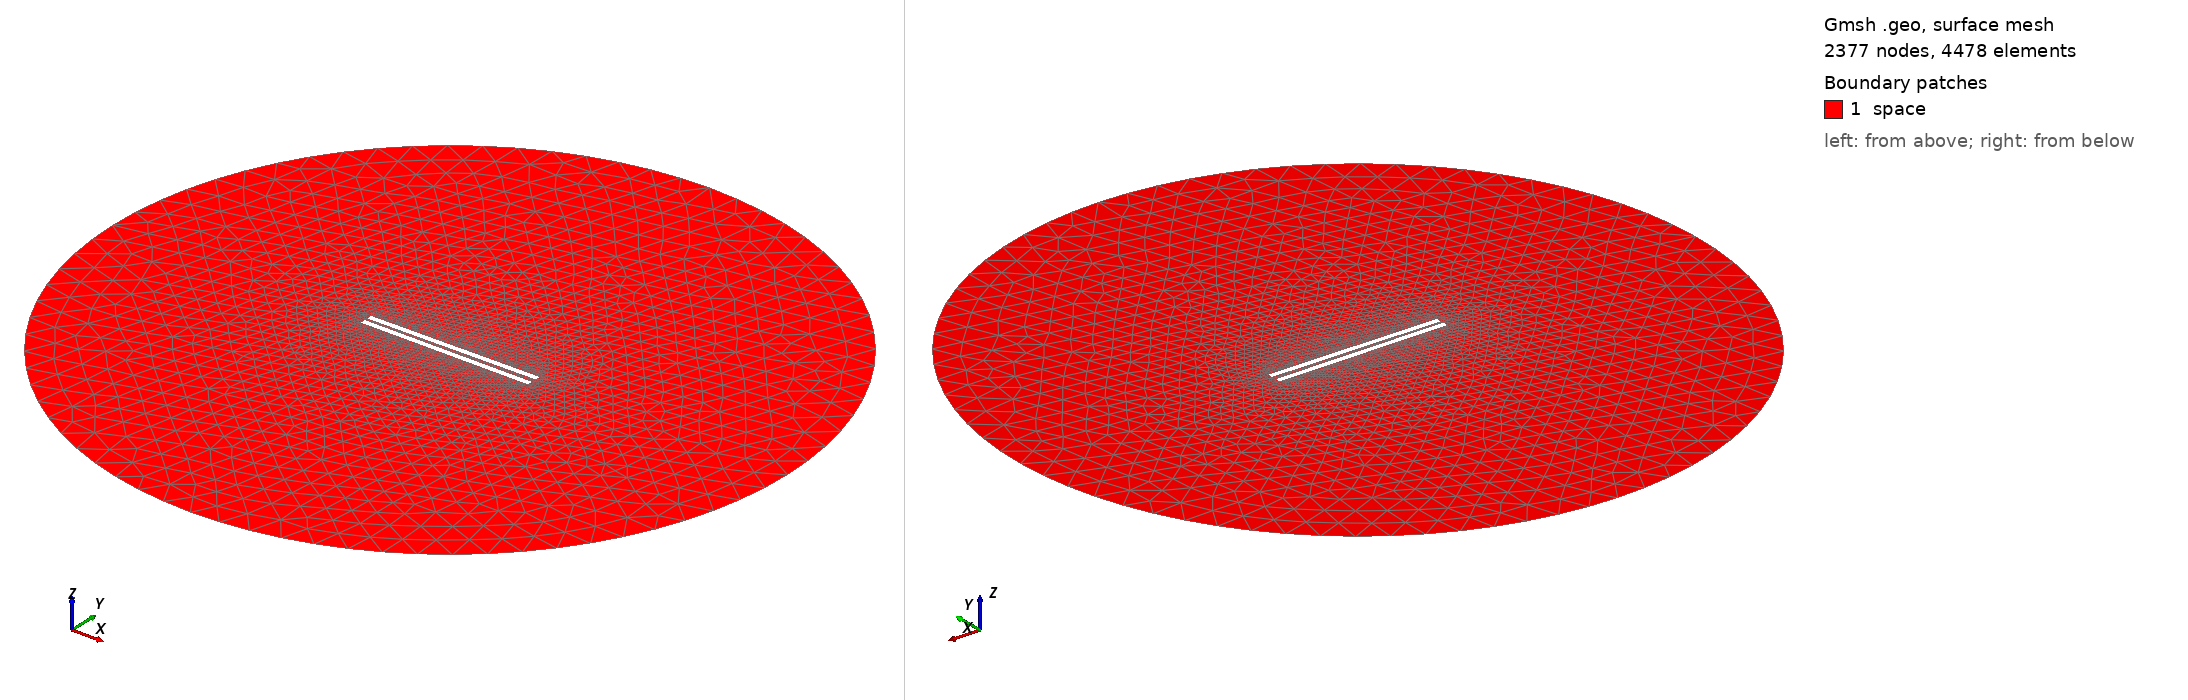

Gmsh geometry script, surface-meshed: 2377 nodes, 4478 surface elements. Boundary patches (legend numbers): 1 space. Left view from above one corner, right view from below the opposite corner. Legend entries are the model's physical surfaces. The drawing asked Gmsh for element sizes between 1% and 20% of the model's largest extent; the script's own settings can give other sizes.

=== 793.geo (drawn) ===
// Set the geometry kernel
SetFactory("OpenCASCADE");

//---------------------------------------
// Rectangles
//---------------------------------------

// Rectangle 1 (top)
Point(1) = {-49.51111111111111, 1.25, 0, 1.0};
Point(2) = {49.51111111111111, 1.25, 0, 1.0};
Point(3) = {49.51111111111111, 4.272222222222222, 0, 1.0};
Point(4) = {-49.51111111111111, 4.272222222222222, 0, 1.0};

Line(1) = {1, 2};
Line(2) = {2, 3};
Line(3) = {3, 4};
Line(4) = {4, 1};

Line Loop(1) = {1, 2, 3, 4};
Plane Surface(1) = {1};

Rotate { {0, 0, 1}, {0,  1.25,  0}, 0.01 } {
  Surface{1};
}

// Rectangle 2 (bottom)
Point(5) = {-49.51111111111111, -1.25, 0, 1.0};
Point(6) = {49.51111111111111, -1.25, 0, 1.0};
Point(7) = {49.51111111111111, -4.272222222222222, 0, 1.0};
Point(8) = {-49.51111111111111, -4.272222222222222, 0, 1.0};

Line(5) = {5, 6};
Line(6) = {6, 7};
Line(7) = {7, 8};
Line(8) = {8, 5};

Line Loop(2) = {5, 6, 7, 8};
Plane Surface(2) = {2}; 


//---------------------------------------
// Circle
//---------------------------------------

// Define points
Point(9) = {0, 0, 0};        // Center
Point(10) = {200, 0, 0};     // Start point
Point(11) = {0, 200, 0};     // 90 degrees
Point(12) = {-200, 0, 0};    // 180 degrees
Point(13) = {0, -200, 0};    // 270 degrees

// Define circle arcs (each needs start, center, end)
Circle(9) = {10, 9, 11};
Circle(10) = {11, 9, 12};
Circle(11) = {12, 9, 13};
Circle(12) = {13, 9, 10};

// Define curve loop and surface if needed
Curve Loop(3) = {9, 10, 11, 12};
Surface(3) = {3};

// Subtract Rectangles from Circle
BooleanDifference{ Surface{3}; Delete; }{ Surface{1}; Surface{2}; Delete; }

//---------------------------------------
// Transfinite Lines and Surface
//---------------------------------------
Transfinite Line {1, 3} = 50 Using Progression 1;
Transfinite Line {2, 4} = 2 Using Progression 1;
Transfinite Line {5, 7} = 50 Using Progression 1;
Transfinite Line {6, 8} = 2 Using Progression 1;
Transfinite Line {9, 10, 11, 12} = 20 Using Progression 1;

//---------------------------------------
// Define Physical Groups
//---------------------------------------                

//--- Physical Curves
// Physical groups for boundaries
Physical Line("force_segment", 10) = {1};
Physical Line("upper_plate", 11) = {2, 3, 4};
Physical Line("lower_plate", 12) = {5, 6, 7, 8};
Physical Line("boundary", 20) = {9, 10, 11, 12};

//--- Physical Surfaces
Physical Surface("space", 30) = {3};

//---------------------------------------
// 6. Generate the Mesh
//---------------------------------------
Mesh 2;  // 2D mesh generation
